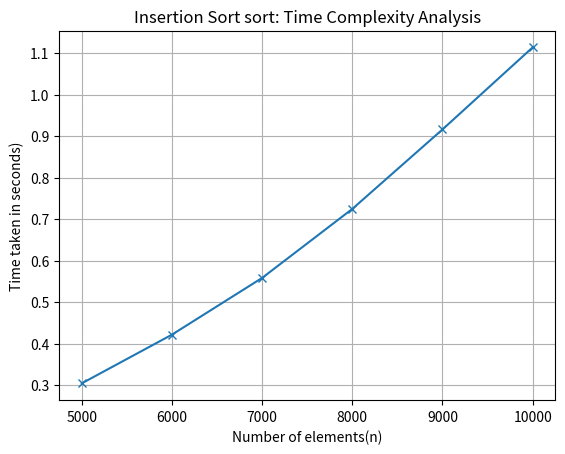

Source code (Python):
import random
import time
import matplotlib.pyplot as plt

def insertion_sort(arr):
    for i in range(1, len(arr)):
        key = arr[i]
        j = i - 1
        while j >= 0 and arr[j] > key:
            arr[j + 1] = arr[j]
            j -= 1
        arr[j + 1] = key

n_list = [5000, 6000, 7000, 8000, 9000, 10000]
sort_time = []

for n in n_list:
    l = [random.randint(1, 100) for _ in range(n)]
    s_t = time.time()
    insertion_sort(l)
    e_t = time.time()
    sort_time.append(e_t - s_t)
plt.plot(n_list, sort_time, marker='x') 
plt.xlabel("Number of elements(n)")
plt.ylabel("Time taken in seconds)")
plt.title("Insertion Sort sort: Time Complexity Analysis")
plt.grid(True)
plt.savefig("insertion_sort.time_complexity.png", dpi=300,bbox_inches='tight')
plt.show()

print("Input sizes:", n_list)
print("Sorting times:", sort_time)